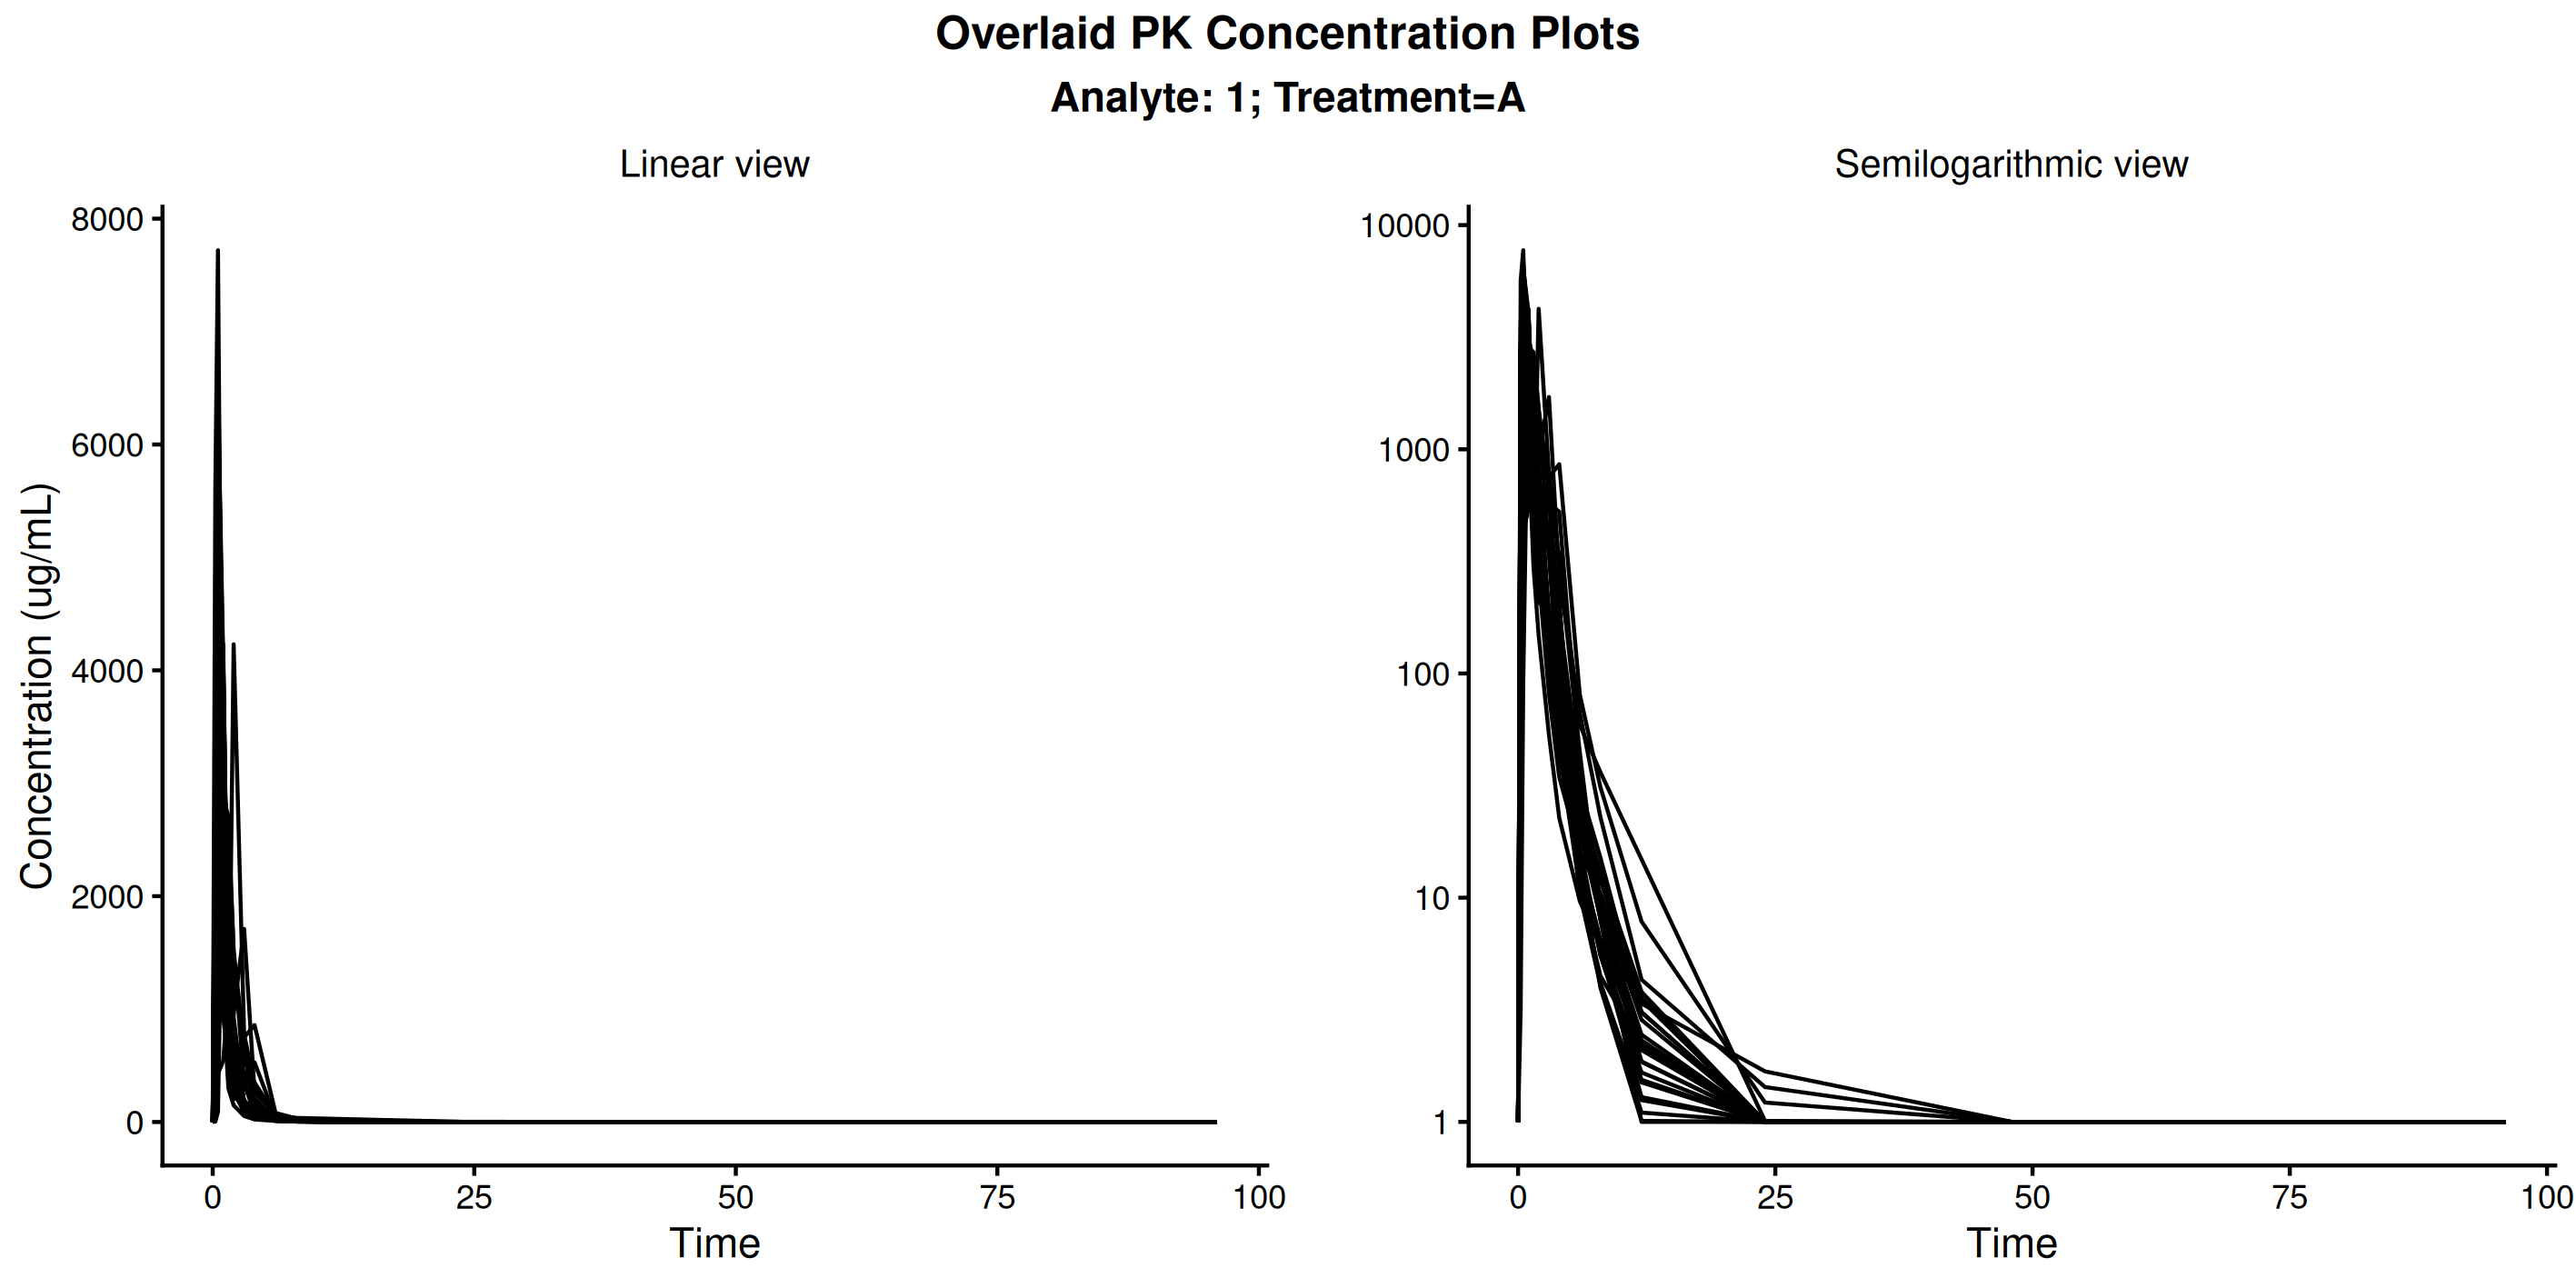

The file beside this chart, header and first rows:
usubjid, trta, order, parcat1, atpt, t, aval, concen
Study001_1001001, A, 1, DRUG ANAL 1 Plasma, 0 HOURS PRE DOSE, 0, 0, 1
Study001_1001001, A, 1, DRUG ANAL 1 Plasma, 0.25 HOURS POST DOSE, 0.25, 3470, 3470
Study001_1001001, A, 1, DRUG ANAL 1 Plasma, 0.5 HOURS POST DOSE, 0.5, 6440, 6440
Study001_1001001, A, 1, DRUG ANAL 1 Plasma, 1 HOURS POST DOSE, 1, 4110, 4110
Study001_1001001, A, 1, DRUG ANAL 1 Plasma, 1.5 HOURS POST DOSE, 1.5, 1210, 1210
Study001_1001001, A, 1, DRUG ANAL 1 Plasma, 2 HOURS POST DOSE, 2, 400, 400
Study001_1001001, A, 1, DRUG ANAL 1 Plasma, 3 HOURS POST DOSE, 3, 128, 128
Study001_1001001, A, 1, DRUG ANAL 1 Plasma, 4 HOURS POST DOSE, 4, 62.4, 62.4
Study001_1001001, A, 1, DRUG ANAL 1 Plasma, 6 HOURS POST DOSE, 6, 14.9, 14.9
Study001_1001001, A, 1, DRUG ANAL 1 Plasma, 8 HOURS POST DOSE, 8, 6.52, 6.52
Study001_1001001, A, 1, DRUG ANAL 1 Plasma, 12 HOURS POST DOSE, 12, 2.12, 2.12
Study001_1001001, A, 1, DRUG ANAL 1 Plasma, 24 HOURS POST DOSE, 24, 0, 1
Study001_1001001, A, 1, DRUG ANAL 1 Plasma, 48 HOURS POST DOSE, 48, 0, 1
Study001_1001001, A, 1, DRUG ANAL 1 Plasma, 72 HOURS POST DOSE, 72, 0, 1
Study001_1001001, A, 1, DRUG ANAL 1 Plasma, 96 HOURS POST DOSE, 96, 0, 1
Study001_1001002, A, 1, DRUG ANAL 1 Plasma, 0 HOURS PRE DOSE, 0, 0, 1
Study001_1001002, A, 1, DRUG ANAL 1 Plasma, 0.25 HOURS POST DOSE, 0.25, 570, 570
Study001_1001002, A, 1, DRUG ANAL 1 Plasma, 0.5 HOURS POST DOSE, 0.5, 1860, 1860
Study001_1001002, A, 1, DRUG ANAL 1 Plasma, 1 HOURS POST DOSE, 1, 934, 934
Study001_1001002, A, 1, DRUG ANAL 1 Plasma, 1.5 HOURS POST DOSE, 1.5, 533, 533
Study001_1001002, A, 1, DRUG ANAL 1 Plasma, 2 HOURS POST DOSE, 2, 352, 352
Study001_1001002, A, 1, DRUG ANAL 1 Plasma, 3 HOURS POST DOSE, 3, 446, 446
Study001_1001002, A, 1, DRUG ANAL 1 Plasma, 4 HOURS POST DOSE, 4, 196, 196
Study001_1001002, A, 1, DRUG ANAL 1 Plasma, 6 HOURS POST DOSE, 6, 22.8, 22.8
Study001_1001002, A, 1, DRUG ANAL 1 Plasma, 8 HOURS POST DOSE, 8, 8.02, 8.02
Study001_1001002, A, 1, DRUG ANAL 1 Plasma, 12 HOURS POST DOSE, 12, 2.09, 2.09
Study001_1001002, A, 1, DRUG ANAL 1 Plasma, 24 HOURS POST DOSE, 24, 0, 1
Study001_1001002, A, 1, DRUG ANAL 1 Plasma, 48 HOURS POST DOSE, 48, 0, 1
Study001_1001002, A, 1, DRUG ANAL 1 Plasma, 72 HOURS POST DOSE, 72, 0, 1
Study001_1001002, A, 1, DRUG ANAL 1 Plasma, 96 HOURS POST DOSE, 96, 0, 1
Study001_1001003, A, 1, DRUG ANAL 1 Plasma, 0 HOURS PRE DOSE, 0, 0, 1
Study001_1001003, A, 1, DRUG ANAL 1 Plasma, 0.25 HOURS POST DOSE, 0.25, 593, 593
Study001_1001003, A, 1, DRUG ANAL 1 Plasma, 0.5 HOURS POST DOSE, 0.5, 1820, 1820
Study001_1001003, A, 1, DRUG ANAL 1 Plasma, 1 HOURS POST DOSE, 1, 2890, 2890
Study001_1001003, A, 1, DRUG ANAL 1 Plasma, 1.5 HOURS POST DOSE, 1.5, 1780, 1780
Study001_1001003, A, 1, DRUG ANAL 1 Plasma, 2 HOURS POST DOSE, 2, 643, 643
Study001_1001003, A, 1, DRUG ANAL 1 Plasma, 3 HOURS POST DOSE, 3, 182, 182
Study001_1001003, A, 1, DRUG ANAL 1 Plasma, 4 HOURS POST DOSE, 4, 79.7, 79.7
Study001_1001003, A, 1, DRUG ANAL 1 Plasma, 6 HOURS POST DOSE, 6, 31, 31
Study001_1001003, A, 1, DRUG ANAL 1 Plasma, 8 HOURS POST DOSE, 8, 15.1, 15.1
Study001_1001003, A, 1, DRUG ANAL 1 Plasma, 12 HOURS POST DOSE, 12, 3.08, 3.08
Study001_1001003, A, 1, DRUG ANAL 1 Plasma, 24 HOURS POST DOSE, 24, 0, 1
Study001_1001003, A, 1, DRUG ANAL 1 Plasma, 48 HOURS POST DOSE, 48, 0, 1
Study001_1001003, A, 1, DRUG ANAL 1 Plasma, 72 HOURS POST DOSE, 72, 0, 1
Study001_1001003, A, 1, DRUG ANAL 1 Plasma, 96 HOURS POST DOSE, 96, 0, 1
Study001_1001004, A, 1, DRUG ANAL 1 Plasma, 0 HOURS PRE DOSE, 0, 0, 1
Study001_1001004, A, 1, DRUG ANAL 1 Plasma, 0.25 HOURS POST DOSE, 0.25, 2930, 2930
Study001_1001004, A, 1, DRUG ANAL 1 Plasma, 0.5 HOURS POST DOSE, 0.5, 4440, 4440
Study001_1001004, A, 1, DRUG ANAL 1 Plasma, 1 HOURS POST DOSE, 1, 2160, 2160
Study001_1001004, A, 1, DRUG ANAL 1 Plasma, 1.5 HOURS POST DOSE, 1.5, 772, 772
Study001_1001004, A, 1, DRUG ANAL 1 Plasma, 2 HOURS POST DOSE, 2, 330, 330
Study001_1001004, A, 1, DRUG ANAL 1 Plasma, 3 HOURS POST DOSE, 3, 97.4, 97.4
Study001_1001004, A, 1, DRUG ANAL 1 Plasma, 4 HOURS POST DOSE, 4, 53.6, 53.6
Study001_1001004, A, 1, DRUG ANAL 1 Plasma, 6 HOURS POST DOSE, 6, 14.5, 14.5
Study001_1001004, A, 1, DRUG ANAL 1 Plasma, 8 HOURS POST DOSE, 8, 5.53, 5.53
Study001_1001004, A, 1, DRUG ANAL 1 Plasma, 12 HOURS POST DOSE, 12, 1.54, 1.54
Study001_1001004, A, 1, DRUG ANAL 1 Plasma, 24 HOURS POST DOSE, 24, 0, 1
Study001_1001004, A, 1, DRUG ANAL 1 Plasma, 48 HOURS POST DOSE, 48, 0, 1
Study001_1001004, A, 1, DRUG ANAL 1 Plasma, 72 HOURS POST DOSE, 72, 0, 1
Study001_1001004, A, 1, DRUG ANAL 1 Plasma, 96 HOURS POST DOSE, 96, 0, 1
... 359 more rows
